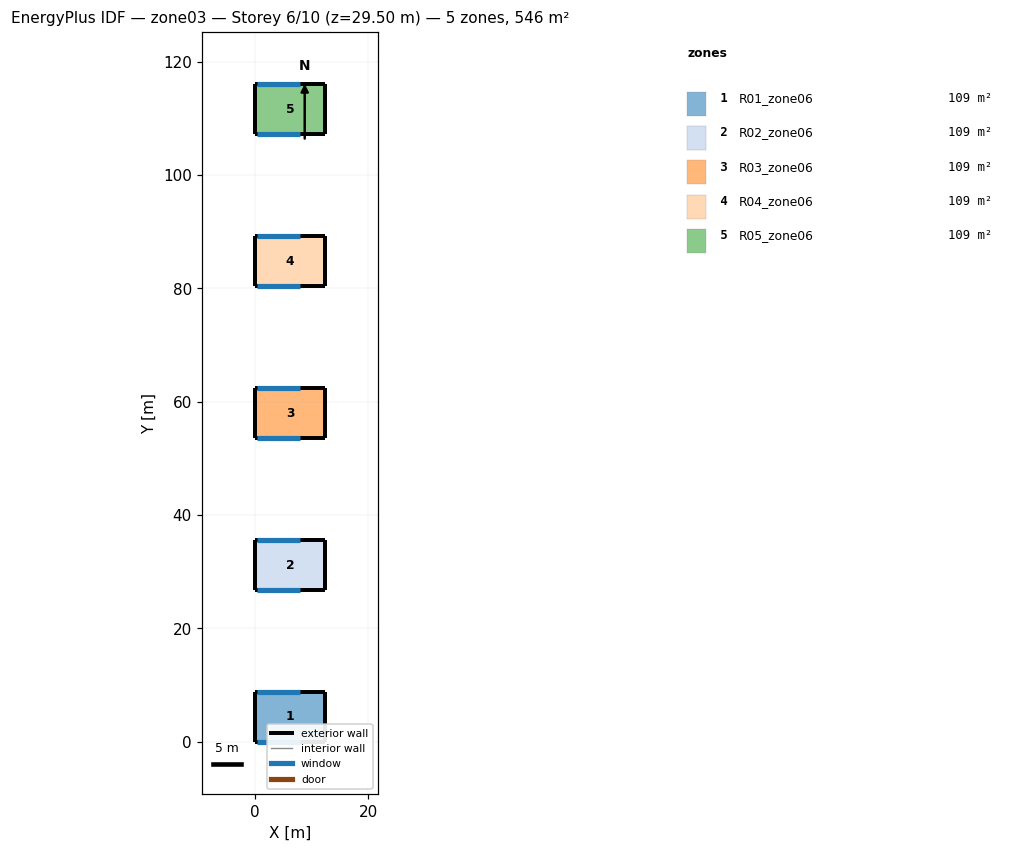
=== STOREY PLAN SPEC (per zone: floor XY polygon, exterior-wall plan segments, windows/doors) ===
zone 1: R01_zone06  (109.1 m²)
  floor: (0.00, 0.00) (0.00, 8.80) (12.40, 8.80) (12.40, 0.00)
  exterior wall: (12.40, 8.80) – (12.40, 0.00)  [8.8 m]
  exterior wall: (0.00, 8.80) – (0.00, 0.00)  [8.8 m]
  exterior wall: (12.40, 8.80) – (0.00, 8.80)  [12.4 m]
    window: (0.30, 8.80) – (7.90, 8.80)  [18.2 m²]
  exterior wall: (0.00, 0.00) – (12.40, 0.00)  [12.4 m]
    window: (0.30, 0.00) – (7.90, 0.00)  [18.2 m²]
zone 2: R02_zone06  (109.1 m²)
  floor: (0.00, 26.80) (0.00, 35.60) (12.40, 35.60) (12.40, 26.80)
  exterior wall: (12.40, 35.60) – (12.40, 26.80)  [8.8 m]
  exterior wall: (0.00, 35.60) – (0.00, 26.80)  [8.8 m]
  exterior wall: (12.40, 35.60) – (0.00, 35.60)  [12.4 m]
    window: (0.30, 35.60) – (7.90, 35.60)  [18.2 m²]
  exterior wall: (0.00, 26.80) – (12.40, 26.80)  [12.4 m]
    window: (0.30, 26.80) – (7.90, 26.80)  [18.2 m²]
zone 3: R03_zone06  (109.1 m²)
  floor: (0.00, 53.60) (0.00, 62.40) (12.40, 62.40) (12.40, 53.60)
  exterior wall: (12.40, 62.40) – (12.40, 53.60)  [8.8 m]
  exterior wall: (0.00, 62.40) – (0.00, 53.60)  [8.8 m]
  exterior wall: (12.40, 62.40) – (0.00, 62.40)  [12.4 m]
    window: (0.30, 62.40) – (7.90, 62.40)  [18.2 m²]
  exterior wall: (0.00, 53.60) – (12.40, 53.60)  [12.4 m]
    window: (0.30, 53.60) – (7.90, 53.60)  [18.2 m²]
zone 4: R04_zone06  (109.1 m²)
  floor: (0.00, 80.40) (0.00, 89.20) (12.40, 89.20) (12.40, 80.40)
  exterior wall: (12.40, 89.20) – (12.40, 80.40)  [8.8 m]
  exterior wall: (0.00, 89.20) – (0.00, 80.40)  [8.8 m]
  exterior wall: (12.40, 89.20) – (0.00, 89.20)  [12.4 m]
    window: (0.30, 89.20) – (7.90, 89.20)  [18.2 m²]
  exterior wall: (0.00, 80.40) – (12.40, 80.40)  [12.4 m]
    window: (0.30, 80.40) – (7.90, 80.40)  [18.2 m²]
zone 5: R05_zone06  (109.1 m²)
  floor: (0.00, 107.20) (0.00, 116.00) (12.40, 116.00) (12.40, 107.20)
  exterior wall: (12.40, 116.00) – (12.40, 107.20)  [8.8 m]
  exterior wall: (0.00, 116.00) – (0.00, 107.20)  [8.8 m]
  exterior wall: (12.40, 116.00) – (0.00, 116.00)  [12.4 m]
    window: (0.30, 116.00) – (7.90, 116.00)  [18.2 m²]
  exterior wall: (0.00, 107.20) – (12.40, 107.20)  [12.4 m]
    window: (0.30, 107.20) – (7.90, 107.20)  [18.2 m²]

=== DERIVED (storey summary) ===
Building: zone03
Storey: 6 of 10  (floor level z = 29.50 m)
Storey gross floor area: 545.6 m²
Zones on this storey: 5
  - R01_zone06: floor 109.1 m²; exterior wall 42.4 m (250.2 m²); 2 window(s) 36.5 m²; WWR 14.6%
  - R02_zone06: floor 109.1 m²; exterior wall 42.4 m (250.2 m²); 2 window(s) 36.5 m²; WWR 14.6%
  - R03_zone06: floor 109.1 m²; exterior wall 42.4 m (250.2 m²); 2 window(s) 36.5 m²; WWR 14.6%
  - R04_zone06: floor 109.1 m²; exterior wall 42.4 m (250.2 m²); 2 window(s) 36.5 m²; WWR 14.6%
  - R05_zone06: floor 109.1 m²; exterior wall 42.4 m (250.2 m²); 2 window(s) 36.5 m²; WWR 14.6%
Zone adjacency: (none detected)